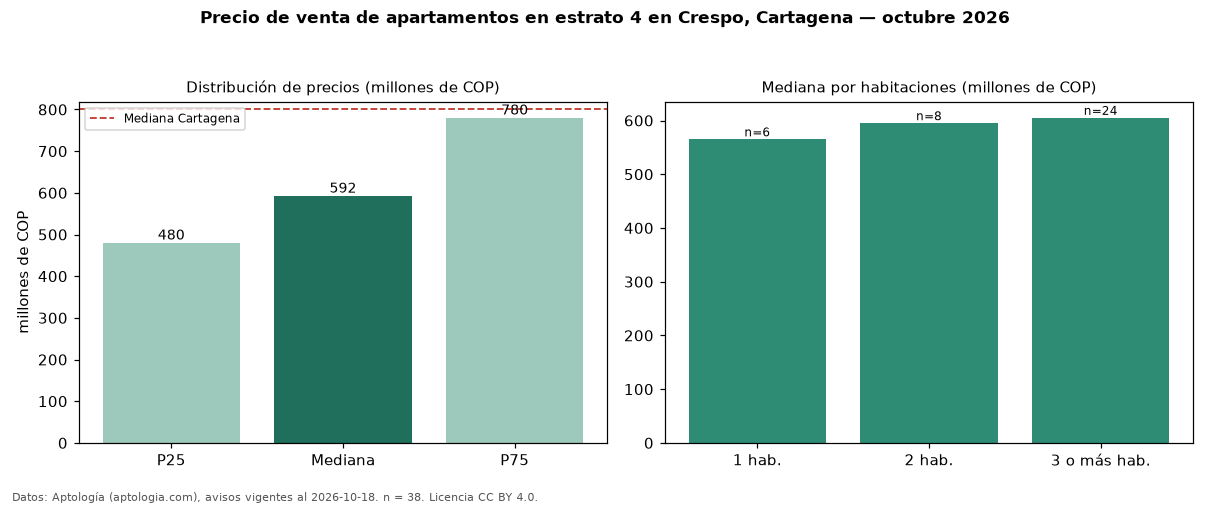

The table this chart was drawn from, first rows:
seccion, metrica, valor, moneda, n
filtro, estrato, 4, , 38
precio, p25, 480000000, COP, 38
precio, mediana, 592500000, COP, 38
precio, p75, 780000000, COP, 38
precio, minimo, 280000000, COP, 38
precio, maximo, 1400000000, COP, 38
m2, mediana_precio_m2, 5766139, COP, 38
m2, area_mediana_m2, 105.0, m2, 38
admin, mediana_admin_mes, 623500, COP, 18
banos, mediana_banos, 2.0, , 
parqueadero, pct_con_parqueadero, 88.6, %, 35
estrato, estrato_mas_frecuente, 4, , 38
habitaciones, 1, 565000000, COP, 6
habitaciones, 2, 595000000, COP, 8
habitaciones, 3+, 605000000, COP, 24
ciudad, mediana_ciudad_referencia, 800000000, COP, 
ciudad, mediana_m2_ciudad, 7857143, COP, 
fuente, fecha_datos, 2026-10-18, , 
fuente, atribucion, https://www.aptologia.com/venta/cartagen…, , 
fuente, licencia, CC BY 4.0, , 
